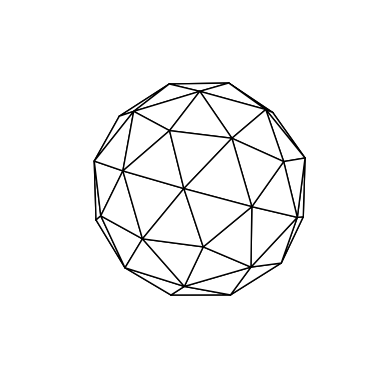

Write the Python code that produced this figure.
from math import sqrt
from matplotlib.pyplot import axes, show
from mpl_toolkits.mplot3d.art3d import Poly3DCollection


class GeodesicSphere:

    golden_ratio = (1 + sqrt(5)) / 2
    faces = {  # These are the faces of a regular icosahedron.
		((-golden_ratio / 2,  0.0             , -0.5              ),
         (-golden_ratio / 2,  0.0             ,  0.5              ),
         (-0.5             , -golden_ratio / 2,  0.0              )),
        ((-golden_ratio / 2,  0.0             , -0.5              ),
         (-golden_ratio / 2,  0.0             ,  0.5              ),
         (-0.5             ,  golden_ratio / 2,  0.0              )),
        ((-golden_ratio / 2,  0.0             , -0.5              ),
         (-0.5             , -golden_ratio / 2,  0.0              ),
         ( 0.0             , -0.5             , -golden_ratio / 2 )),
        ((-golden_ratio / 2,  0.0             , -0.5              ),
         (-0.5             ,  golden_ratio / 2,  0.0              ),
         ( 0.0             ,  0.5             , -golden_ratio / 2 )),
        ((-golden_ratio / 2,  0.0             , -0.5              ),
         ( 0.0             , -0.5             , -golden_ratio / 2 ),
         ( 0.0             ,  0.5             , -golden_ratio / 2 )),
        ((-golden_ratio / 2,  0.0             ,  0.5              ),
         (-0.5             , -golden_ratio / 2,  0.0              ),
         ( 0.0             , -0.5             ,  golden_ratio / 2 )),
        ((-golden_ratio / 2,  0.0             ,  0.5              ),
         (-0.5             ,  golden_ratio / 2,  0.0              ),
         ( 0.0             ,  0.5             ,  golden_ratio / 2 )),
        ((-golden_ratio / 2,  0.0             ,  0.5              ),
         ( 0.0             , -0.5             ,  golden_ratio / 2 ),
         ( 0.0             ,  0.5             ,  golden_ratio / 2 )),
        ((-0.5             , -golden_ratio / 2,  0.0              ),
         ( 0.0             , -0.5             , -golden_ratio / 2 ),
         ( 0.5             , -golden_ratio / 2,  0.0              )),
        ((-0.5             , -golden_ratio / 2,  0.0              ),
         ( 0.0             , -0.5             ,  golden_ratio / 2 ),
         ( 0.5             , -golden_ratio / 2,  0.0              )),
        ((-0.5             ,  golden_ratio / 2,  0.0              ),
         ( 0.0             ,  0.5             , -golden_ratio / 2 ),
         ( 0.5             ,  golden_ratio / 2,  0.0              )),
        ((-0.5             ,  golden_ratio / 2,  0.0              ),
         ( 0.0             ,  0.5             ,  golden_ratio / 2 ),
         ( 0.5             ,  golden_ratio / 2,  0.0              )),
        (( 0.0             , -0.5             , -golden_ratio / 2 ),
         ( 0.0             ,  0.5             , -golden_ratio / 2 ),
         ( golden_ratio / 2,  0.0             , -0.5              )),
        (( 0.0             , -0.5             , -golden_ratio / 2 ),
         ( 0.5             , -golden_ratio / 2,  0.0              ),
         ( golden_ratio / 2,  0.0             , -0.5              )),
        (( 0.0             , -0.5             ,  golden_ratio / 2 ),
         ( 0.0             ,  0.5             ,  golden_ratio / 2 ),
         ( golden_ratio / 2,  0.0             ,  0.5              )),
        (( 0.0             , -0.5             ,  golden_ratio / 2 ),
         ( 0.5             , -golden_ratio / 2,  0.0              ),
         ( golden_ratio / 2,  0.0             ,  0.5              )),
        (( 0.0             ,  0.5             , -golden_ratio / 2 ),
         ( 0.5             ,  golden_ratio / 2,  0.0              ),
         ( golden_ratio / 2,  0.0             , -0.5              )),
        (( 0.0             ,  0.5             ,  golden_ratio / 2 ),
         ( 0.5             ,  golden_ratio / 2,  0.0              ),
         ( golden_ratio / 2,  0.0             ,  0.5              )),
        (( 0.5             , -golden_ratio / 2,  0.0              ),
         ( golden_ratio / 2,  0.0             , -0.5              ),
         ( golden_ratio / 2,  0.0             ,  0.5              )),
        (( 0.5             ,  golden_ratio / 2,  0.0              ),
         ( golden_ratio / 2,  0.0             , -0.5              ),
         ( golden_ratio / 2,  0.0             ,  0.5              ))
	}

    def __init__(self, frequency: int = 0):
        self.w = int(frequency)
        self.f = self.faces.copy()
        self._tesselate()
        self._project()

    def _project(self) -> None:
        """
        This function projects each vertex of each face onto the surface of a sphere of radius 1.
        """
        for face in self.f.copy():
            projected_face = []
            for x, y, z in face:
                m = sqrt(x**2 + y**2 + z**2)
                projected_face.append((x / m, y / m, z / m))
            self.f.remove(face)
            self.f.add(tuple(projected_face))
        return None

    def _tesselate(self) -> None:
        """
        This function takes each face of the icosahedron and creates 4 new faces within it.
        """
        for _ in range(self.w):
            for face in self.f.copy():
                v1, v2, v3 = face
                x1, y1, z1 = v1
                x2, y2, z2 = v2
                x3, y3, z3 = v3
                mid_point1 = ((x1 + x2) / 2, (y1 + y2) / 2, (z1 + z2) / 2)
                mid_point2 = ((x2 + x3) / 2, (y2 + y3) / 2, (z2 + z3) / 2)
                mid_point3 = ((x3 + x1) / 2, (y3 + y1) / 2, (z3 + z1) / 2)
                face1 = (v1, mid_point1, mid_point3)
                face2 = (mid_point1, v2, mid_point2)
                face3 = (mid_point2, mid_point3, v3)
                face4 = (mid_point1, mid_point2, mid_point3)
                self.f.remove(face)
                self.f.update([face1, face2, face3, face4])
        return None

    def plot(self) -> None:
        ax = axes(projection='3d')
        ax.add_collection3d(Poly3DCollection(verts=list(self.f), facecolors='white', edgecolor='black'))
        ax.axis('off')
        ax.grid(visible=None)
        ax.set(xlim=(-1, 1), ylim=(-1, 1), zlim=(-1, 1))
        ax.set_aspect('equal', 'box')
        show()
        return None


if __name__ == '__main__':
    GeodesicSphere(frequency=1).plot()
